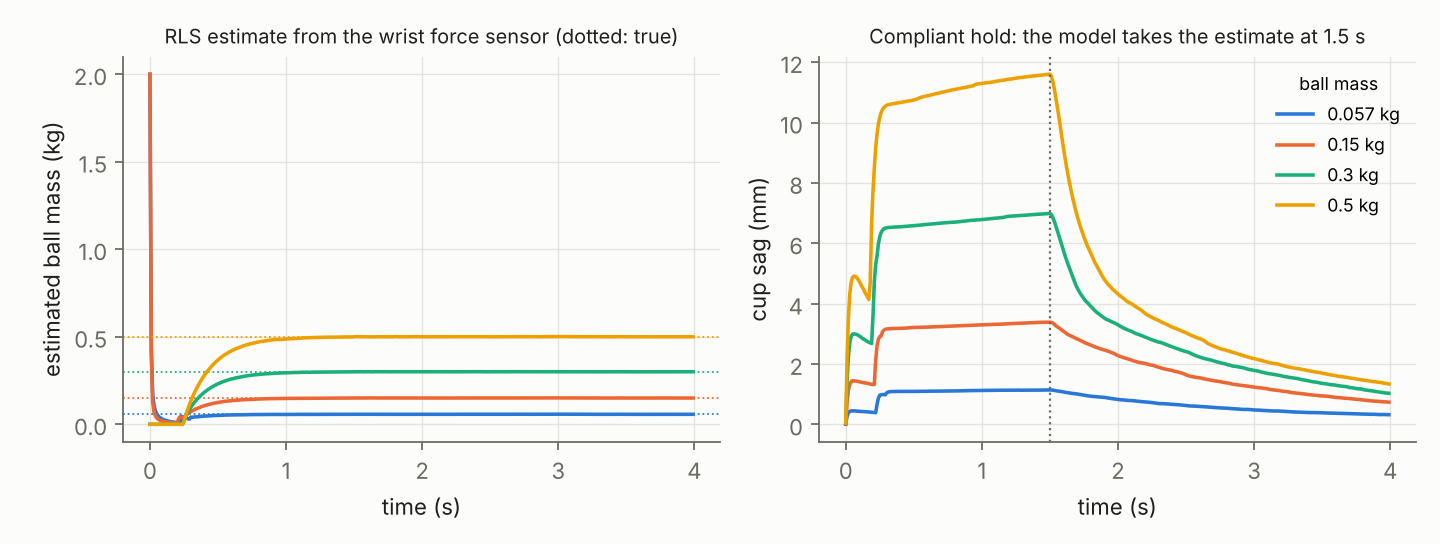

The data file committed next to this chart (first rows):
t, mass_kg, mass_estimate_kg, sag_mm, ball_in_cup
0.0, 0.057, 2.0, 0.007137, 0.0
0.01, 0.057, 0.4332, 0.2762, 0.0
0.02, 0.057, 0.1766, 0.3921, 0.0
0.03, 0.057, 0.1077, 0.4345, 0.0
0.04, 0.057, 0.07671, 0.4481, 0.0
0.05, 0.057, 0.05919, 0.4523, 0.0
0.06, 0.057, 0.04816, 0.4512, 0.0
0.07, 0.057, 0.04035, 0.4478, 0.0
0.08, 0.057, 0.03459, 0.4435, 0.0
0.09, 0.057, 0.03007, 0.4387, 0.0
0.1, 0.057, 0.02636, 0.4358, 0.0
0.11, 0.057, 0.02317, 0.4322, 0.0
0.12, 0.057, 0.02089, 0.4301, 0.0
0.13, 0.057, 0.01872, 0.4273, 0.0
0.14, 0.057, 0.01694, 0.4241, 0.0
0.15, 0.057, 0.0155, 0.4217, 0.0
0.16, 0.057, 0.01403, 0.4184, 1.0
0.17, 0.057, 0.01293, 0.415, 0.0
0.18, 0.057, 0.01192, 0.4095, 0.0
0.19, 0.057, 0.01108, 0.4047, 0.0
0.2, 0.057, 0.009979, 0.4, 0.0
0.21, 0.057, 0.009153, 0.3961, 0.0
0.22, 0.057, 0.008416, 0.3916, 0.0
0.23, 0.057, 0.04581, 0.6706, 1.0
0.24, 0.057, 0.04295, 0.8748, 1.0
0.25, 0.057, 0.03941, 0.9694, 1.0
0.26, 0.057, 0.03613, 0.9865, 1.0
0.27, 0.057, 0.03348, 0.9911, 1.0
0.28, 0.057, 0.0312, 0.9897, 1.0
0.29, 0.057, 0.02923, 0.9832, 1.0
0.3, 0.057, 0.0413, 1.042, 1.0
0.31, 0.057, 0.03863, 1.071, 1.0
0.32, 0.057, 0.04133, 1.083, 1.0
0.33, 0.057, 0.0418, 1.09, 1.0
0.34, 0.057, 0.04248, 1.092, 1.0
0.35, 0.057, 0.04313, 1.092, 1.0
0.36, 0.057, 0.04358, 1.093, 1.0
0.37, 0.057, 0.04458, 1.095, 1.0
0.38, 0.057, 0.04527, 1.095, 1.0
0.39, 0.057, 0.04601, 1.094, 1.0
0.4, 0.057, 0.04658, 1.093, 1.0
0.41, 0.057, 0.0471, 1.093, 1.0
0.42, 0.057, 0.04744, 1.092, 1.0
0.43, 0.057, 0.04794, 1.093, 1.0
0.44, 0.057, 0.04841, 1.094, 1.0
0.45, 0.057, 0.04897, 1.094, 1.0
0.46, 0.057, 0.04942, 1.094, 1.0
0.47, 0.057, 0.04995, 1.094, 1.0
0.48, 0.057, 0.0503, 1.094, 1.0
0.49, 0.057, 0.05068, 1.096, 1.0
0.5, 0.057, 0.05108, 1.097, 1.0
0.51, 0.057, 0.05142, 1.097, 1.0
0.52, 0.057, 0.05168, 1.097, 1.0
0.53, 0.057, 0.05213, 1.099, 1.0
0.54, 0.057, 0.05235, 1.099, 1.0
0.55, 0.057, 0.05266, 1.099, 1.0
0.56, 0.057, 0.05281, 1.1, 1.0
0.57, 0.057, 0.05295, 1.1, 1.0
0.58, 0.057, 0.05311, 1.101, 1.0
0.59, 0.057, 0.05331, 1.1, 1.0
... 1,540 more rows
